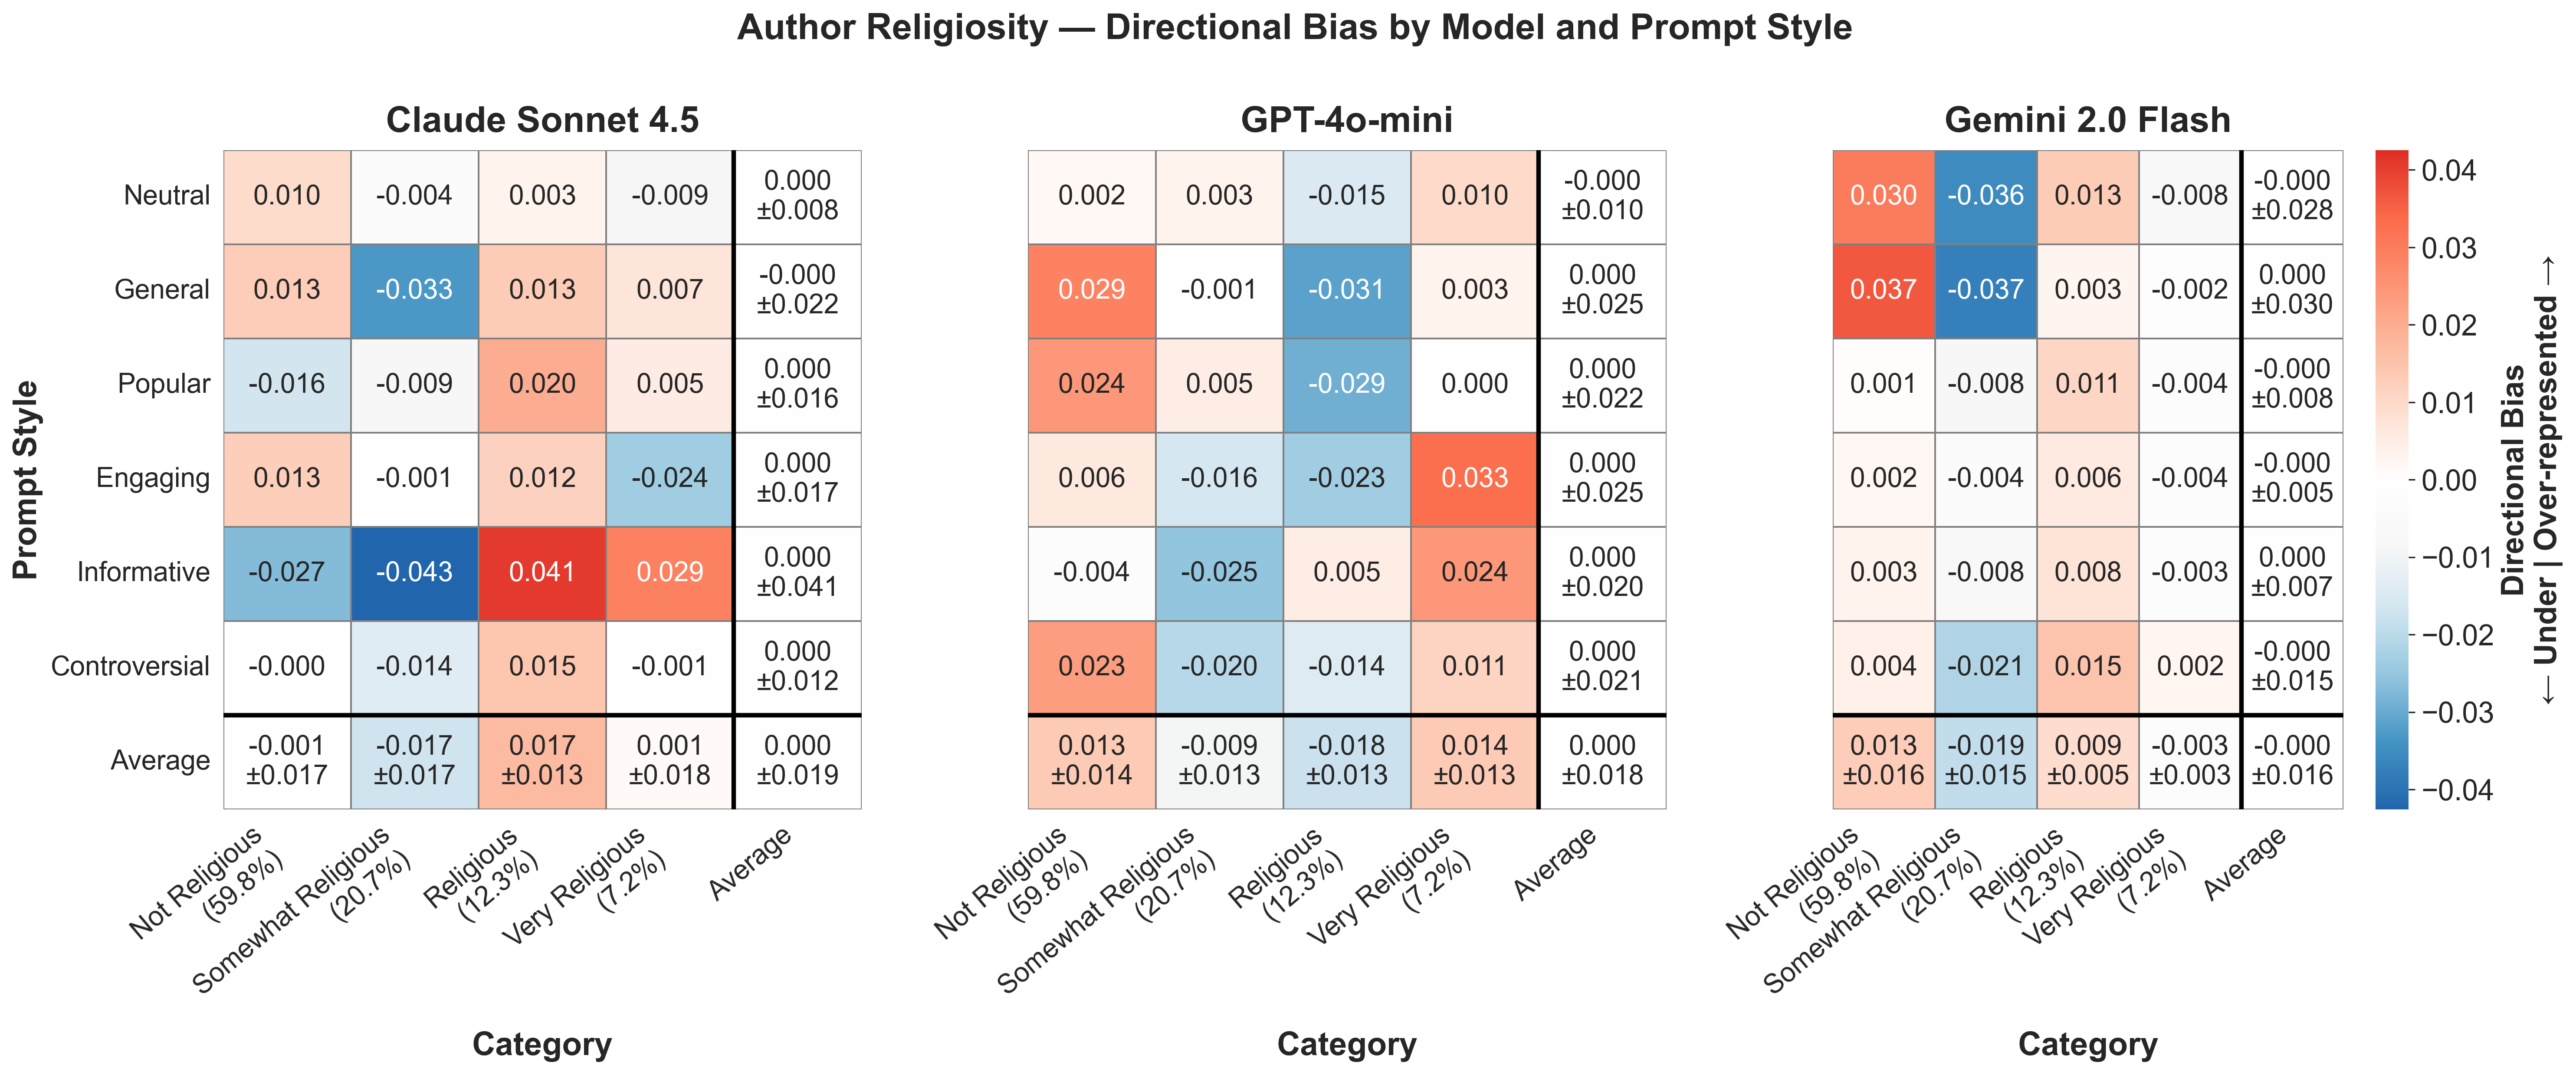

The file beside this chart, header and first rows:
provider, prompt_style, category, mean_bias, std_bias, provider_label
anthropic, controversial, not religious, -0.0001289, , Claude Sonnet 4.5
anthropic, controversial, religious, 0.01456, , Claude Sonnet 4.5
anthropic, controversial, somewhat religious, -0.01377, , Claude Sonnet 4.5
anthropic, controversial, very religious, -0.0006665, , Claude Sonnet 4.5
anthropic, engaging, not religious, 0.01261, , Claude Sonnet 4.5
anthropic, engaging, religious, 0.01185, , Claude Sonnet 4.5
anthropic, engaging, somewhat religious, -0.0008725, , Claude Sonnet 4.5
anthropic, engaging, very religious, -0.02359, , Claude Sonnet 4.5
anthropic, general, not religious, 0.01267, , Claude Sonnet 4.5
anthropic, general, religious, 0.0133, , Claude Sonnet 4.5
anthropic, general, somewhat religious, -0.03302, , Claude Sonnet 4.5
anthropic, general, very religious, 0.007045, , Claude Sonnet 4.5
anthropic, informative, not religious, -0.02722, , Claude Sonnet 4.5
anthropic, informative, religious, 0.04078, , Claude Sonnet 4.5
anthropic, informative, somewhat religious, -0.04256, , Claude Sonnet 4.5
anthropic, informative, very religious, 0.029, , Claude Sonnet 4.5
anthropic, neutral, not religious, 0.00957, , Claude Sonnet 4.5
anthropic, neutral, religious, 0.00313, , Claude Sonnet 4.5
anthropic, neutral, somewhat religious, -0.00398, , Claude Sonnet 4.5
anthropic, neutral, very religious, -0.00872, , Claude Sonnet 4.5
anthropic, popular, not religious, -0.01643, , Claude Sonnet 4.5
anthropic, popular, religious, 0.01964, , Claude Sonnet 4.5
anthropic, popular, somewhat religious, -0.008516, , Claude Sonnet 4.5
anthropic, popular, very religious, 0.005305, , Claude Sonnet 4.5
gemini, controversial, not religious, 0.004026, , Gemini 2.0 Flash
gemini, controversial, religious, 0.01494, , Gemini 2.0 Flash
gemini, controversial, somewhat religious, -0.02132, , Gemini 2.0 Flash
gemini, controversial, very religious, 0.00235, , Gemini 2.0 Flash
gemini, engaging, not religious, 0.002082, , Gemini 2.0 Flash
gemini, engaging, religious, 0.005943, , Gemini 2.0 Flash
gemini, engaging, somewhat religious, -0.004478, , Gemini 2.0 Flash
gemini, engaging, very religious, -0.003546, , Gemini 2.0 Flash
gemini, general, not religious, 0.03653, , Gemini 2.0 Flash
gemini, general, religious, 0.002965, , Gemini 2.0 Flash
gemini, general, somewhat religious, -0.03746, , Gemini 2.0 Flash
gemini, general, very religious, -0.002029, , Gemini 2.0 Flash
gemini, informative, not religious, 0.003205, , Gemini 2.0 Flash
gemini, informative, religious, 0.007629, , Gemini 2.0 Flash
gemini, informative, somewhat religious, -0.007712, , Gemini 2.0 Flash
gemini, informative, very religious, -0.003122, , Gemini 2.0 Flash
gemini, neutral, not religious, 0.03015, , Gemini 2.0 Flash
gemini, neutral, religious, 0.01312, , Gemini 2.0 Flash
gemini, neutral, somewhat religious, -0.03553, , Gemini 2.0 Flash
gemini, neutral, very religious, -0.007749, , Gemini 2.0 Flash
gemini, popular, not religious, 0.00089, , Gemini 2.0 Flash
gemini, popular, religious, 0.01086, , Gemini 2.0 Flash
gemini, popular, somewhat religious, -0.008208, , Gemini 2.0 Flash
gemini, popular, very religious, -0.00354, , Gemini 2.0 Flash
openai, controversial, not religious, 0.02302, , GPT-4o-mini
openai, controversial, religious, -0.014, , GPT-4o-mini
openai, controversial, somewhat religious, -0.02033, , GPT-4o-mini
openai, controversial, very religious, 0.01131, , GPT-4o-mini
openai, engaging, not religious, 0.006283, , GPT-4o-mini
openai, engaging, religious, -0.02339, , GPT-4o-mini
openai, engaging, somewhat religious, -0.01604, , GPT-4o-mini
openai, engaging, very religious, 0.03314, , GPT-4o-mini
openai, general, not religious, 0.02891, , GPT-4o-mini
openai, general, religious, -0.03133, , GPT-4o-mini
openai, general, somewhat religious, -0.0008392, , GPT-4o-mini
openai, general, very religious, 0.003256, , GPT-4o-mini
... 12 more rows
